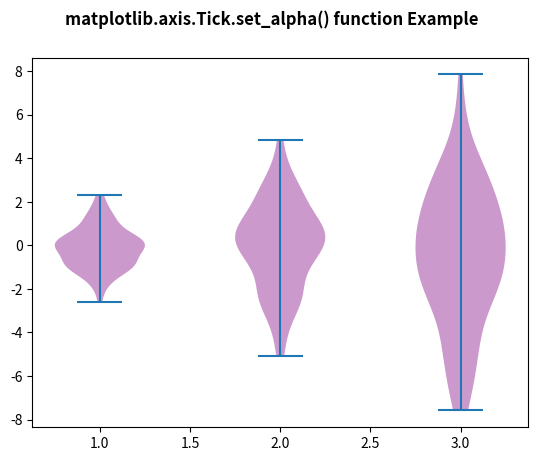

The script that saved this image:
# Implementation of matplotlib function
from matplotlib.axis import Tick
import matplotlib.pyplot as plt
import numpy as np

# create test data
np.random.seed(10 ** 7)
data = [sorted(np.random.normal(0, std, 100))
        for std in range(1, 4)]

fig, ax1 = plt.subplots()
val = ax1.violinplot(data)

for i in val['bodies']:
    i.set_facecolor('purple')
    Tick.set_alpha(i, 0.4)

fig.suptitle('matplotlib.axis.Tick.set_alpha() \
function Example', fontweight="bold")

plt.show()
